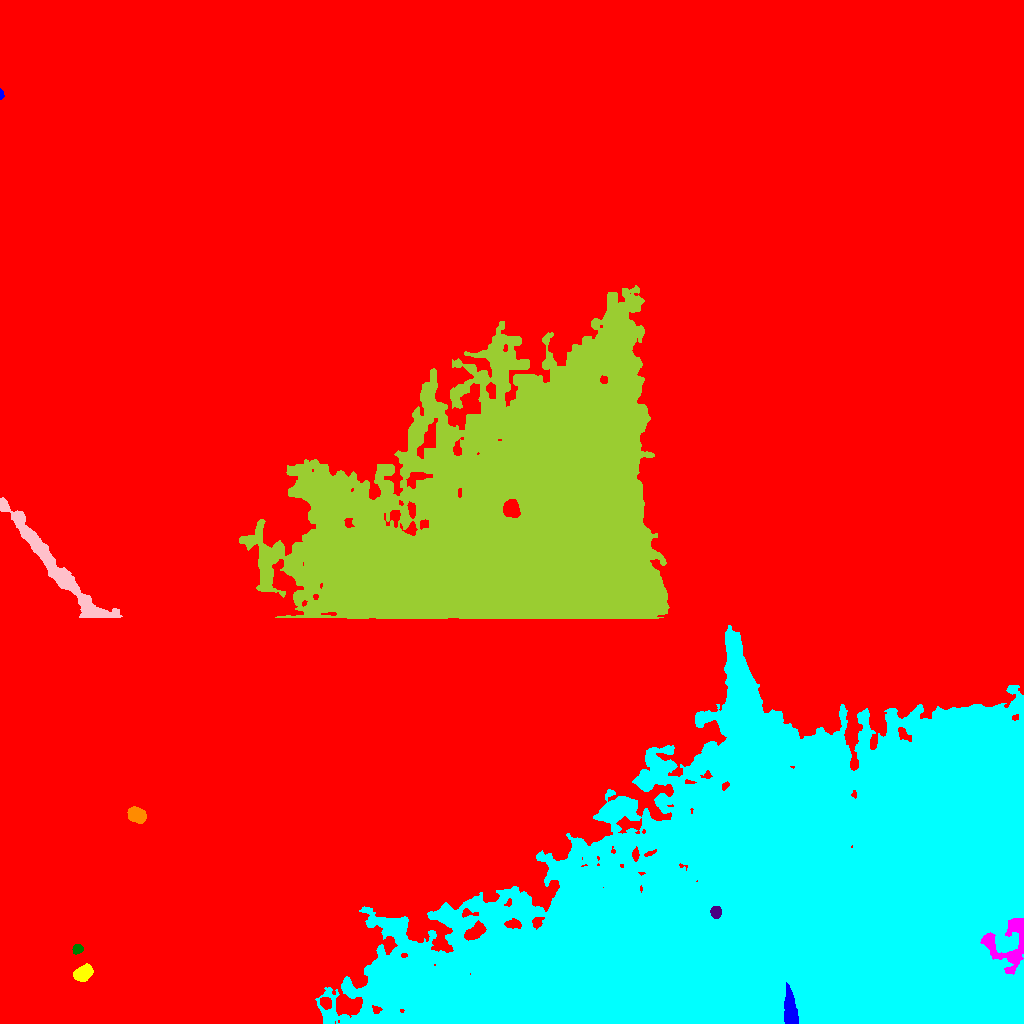

The data file committed next to this chart (first rows):
ID, X, Y, A, B, theta, total_flux, mu_max, mu_median, mu_mean, R_fwhm, R_e, R10, R90, x_start, x_end, y_start, y_end, area, greylevel
0, 487.4, 593.6, 316.4, 253.7, 0.6277, 30462695, 67.0, 39.0, 37.48, 449.8, 337.1, 141.7, 468.3, 0, 1023, 0, 1023, 812811, 53.48
1, 790.4, 12.66, 9.135, 2.898, -1.451, 3927, 21.0, 9.0, 9.262, 7.777, 6.308, 2.523, 9.723, 784, 798, 0, 41, 424, 104.3
2, 82.17, 49.93, 4.2, 3.108, 0.5319, 3440, 30.0, 11.0, 12.79, 5.863, 4.618, 1.871, 7.356, 73, 93, 42, 60, 269, 77.79
3, 1009, 82.29, 14.9, 11.71, 1.109, 2499, 7.0, 2.0, 2.633, 9.009, 9.407, 3.523, 15.04, 980, 1023, 49, 105, 949, 86.63
4, 77.23, 74.16, 2.556, 2.071, 0.3849, 678.0, 14.0, 6.0, 6.99, 3.785, 2.932, 1.128, 4.583, 72, 83, 69, 79, 97, 71.99
5, 716.1, 111.3, 2.84, 2.326, -1.555, 1251, 25.0, 9.0, 9.929, 3.613, 3.29, 1.262, 5.262, 710, 721, 105, 117, 126, 93.93
6, 136.2, 208.6, 4.145, 3.285, -0.4367, 3240, 27.0, 11.0, 12.27, 5.863, 4.754, 1.954, 7.527, 127, 146, 200, 217, 264, 76.27
7, 797.1, 134.7, 152.8, 83.41, 0.2306, 2125635, 73.0, 14.0, 13.94, 34.11, 123.1, 37.32, 189.9, 315, 1023, 0, 398, 152445, 76.94
8, 56.91, 455.1, 44.57, 4.826, -0.8572, 10870, 14.0, 5.0, 5.349, 13.22, 14.6, 5.293, 22.71, 0, 122, 406, 526, 2032, 69.35
9, 518.6, 501.5, 98.6, 70.55, 0.2779, 700109, 33.0, 8.0, 8.879, 43.09, 88.64, 33.22, 140, 239, 669, 405, 738, 78848, 70.88
10, 510.9, 514.8, 3.926, 3.414, -0.9818, 1877, 20.0, 6.0, 6.952, 4.82, 4.549, 1.693, 7.569, 503, 520, 506, 524, 270, 83.95
11, 0.877, 929.1, 2.406, 0.9261, -1.536, 553.0, 31.0, 12.0, 13.49, 2.326, 1.784, 0.5642, 2.877, 0, 4, 924, 935, 41, 78.49
